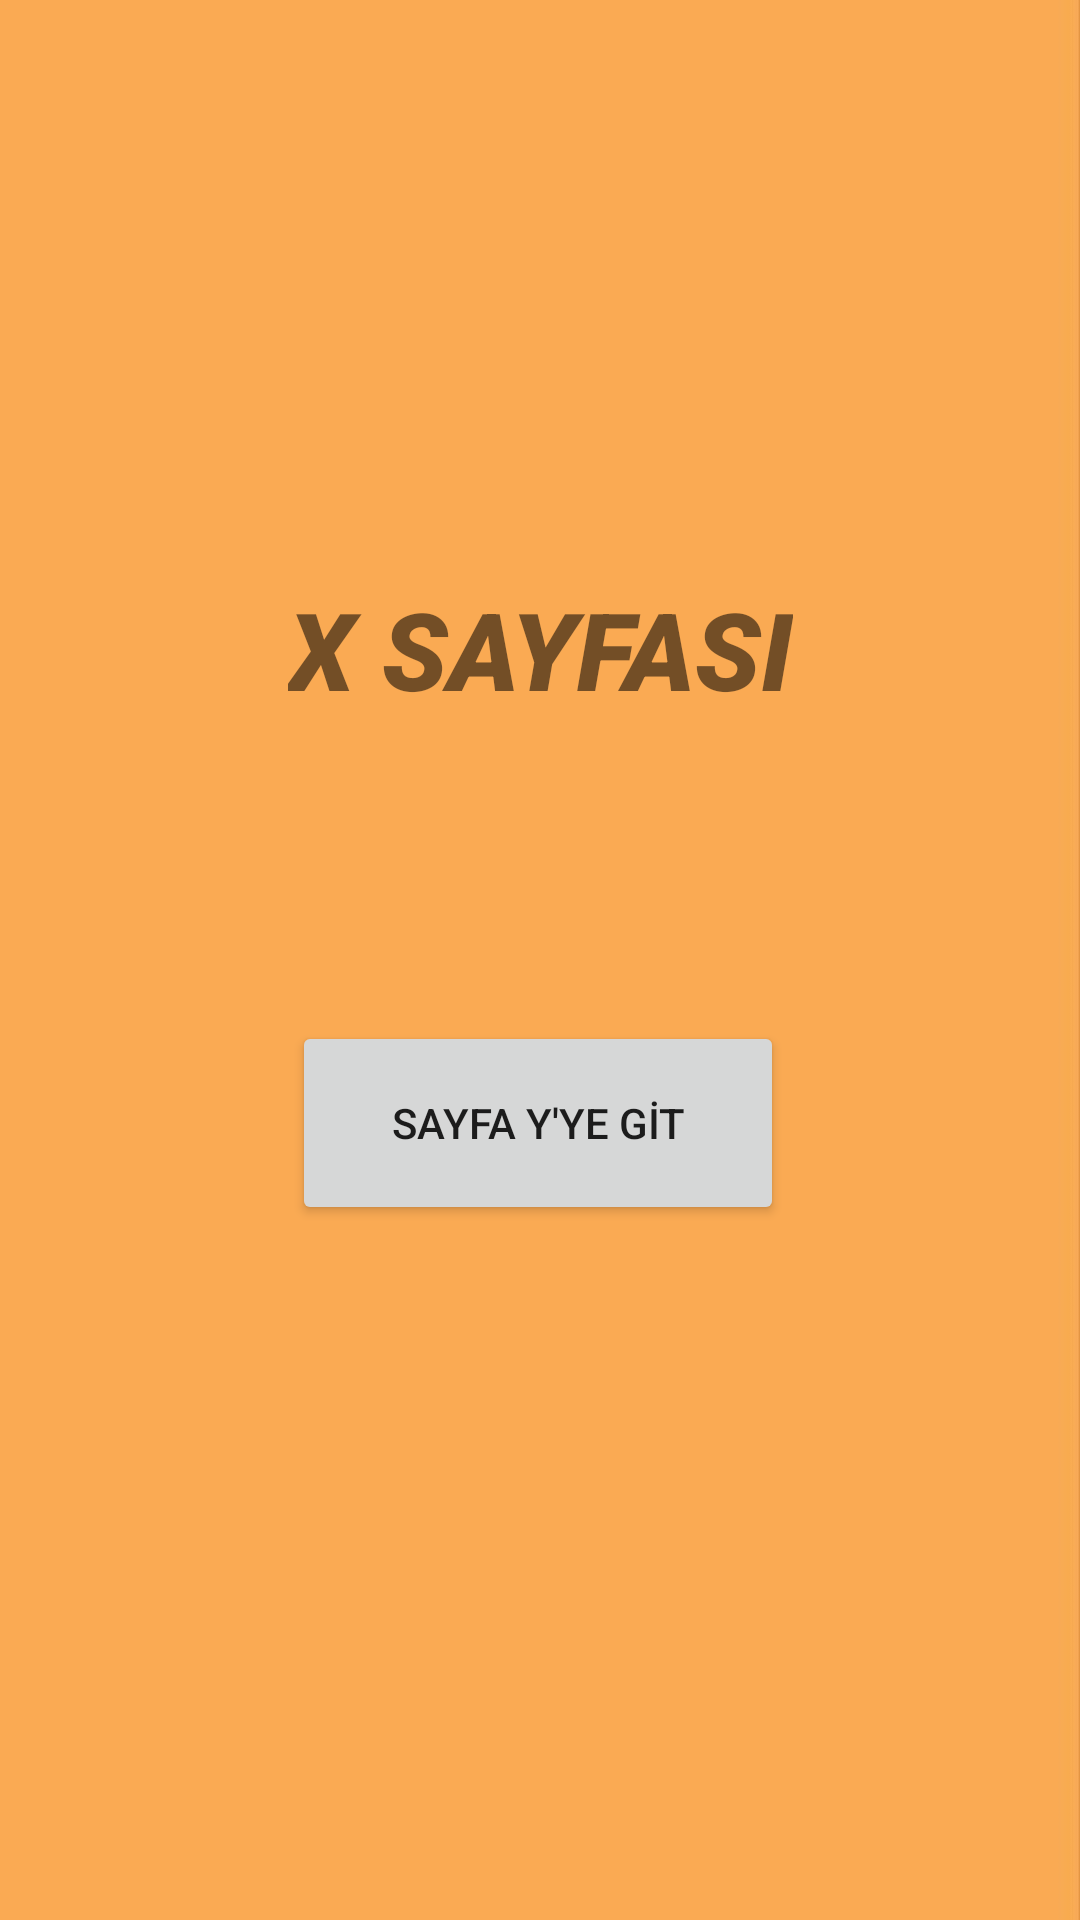

This screen was rendered from an Android layout file. Write that file and the resources it references.
<!-- AndroidManifest.xml: application theme Theme.ActivityGecisleri -->
<!-- res/layout/activity_x_sayfasi.xml -->
<?xml version="1.0" encoding="utf-8"?>
<androidx.constraintlayout.widget.ConstraintLayout xmlns:android="http://schemas.android.com/apk/res/android"
    xmlns:app="http://schemas.android.com/apk/res-auto"
    xmlns:tools="http://schemas.android.com/tools"
    android:layout_width="match_parent"
    android:layout_height="match_parent"
    android:background="@drawable/x"
    tools:context=".XSayfasi">

    <TextView
        android:id="@+id/textView2"
        android:layout_width="wrap_content"
        android:layout_height="wrap_content"
        android:layout_marginTop="192dp"
        android:fontFamily="sans-serif-black"
        android:text="X SAYFASI"
        android:textSize="36sp"
        android:textStyle="italic"
        app:layout_constraintEnd_toEndOf="parent"
        app:layout_constraintHorizontal_bias="0.5"
        app:layout_constraintStart_toStartOf="parent"
        app:layout_constraintTop_toTopOf="parent" />

    <Button
        android:id="@+id/buttonSayfaY"
        android:layout_width="164dp"
        android:layout_height="68dp"
        android:layout_marginTop="100dp"
        android:text="SAYFA Y'YE GİT"
        app:layout_constraintEnd_toEndOf="parent"
        app:layout_constraintHorizontal_bias="0.497"
        app:layout_constraintStart_toStartOf="parent"
        app:layout_constraintTop_toBottomOf="@+id/textView2" />

</androidx.constraintlayout.widget.ConstraintLayout>
<!-- resources referenced by this layout -->
<resources>
  <!-- drawable x: jpg bitmap (drawable, 7503 bytes) -->
  <style name="Theme.ActivityGecisleri" parent="Theme.MaterialComponents.DayNight.DarkActionBar">
          
          <item name="colorPrimary">@color/purple_500</item>
          <item name="colorPrimaryVariant">@color/purple_700</item>
          <item name="colorOnPrimary">@color/white</item>
          
          <item name="colorSecondary">@color/teal_200</item>
          <item name="colorSecondaryVariant">@color/teal_700</item>
          <item name="colorOnSecondary">@color/black</item>
          
          <item name="android:statusBarColor" tools:targetApi="l">?attr/colorPrimaryVariant</item>
          
      </style>
  <!-- not gathered from this repository: default colours our renderer supplied (Android Studio template values) -->
  <color name="purple_500">#FF6200EE</color>
  <color name="purple_700">#FF3700B3</color>
  <color name="teal_200">#FF03DAC5</color>
  <color name="teal_700">#FF018786</color>
  <color name="black">#FF000000</color>
  <color name="white">#FFFFFFFF</color>
</resources>
